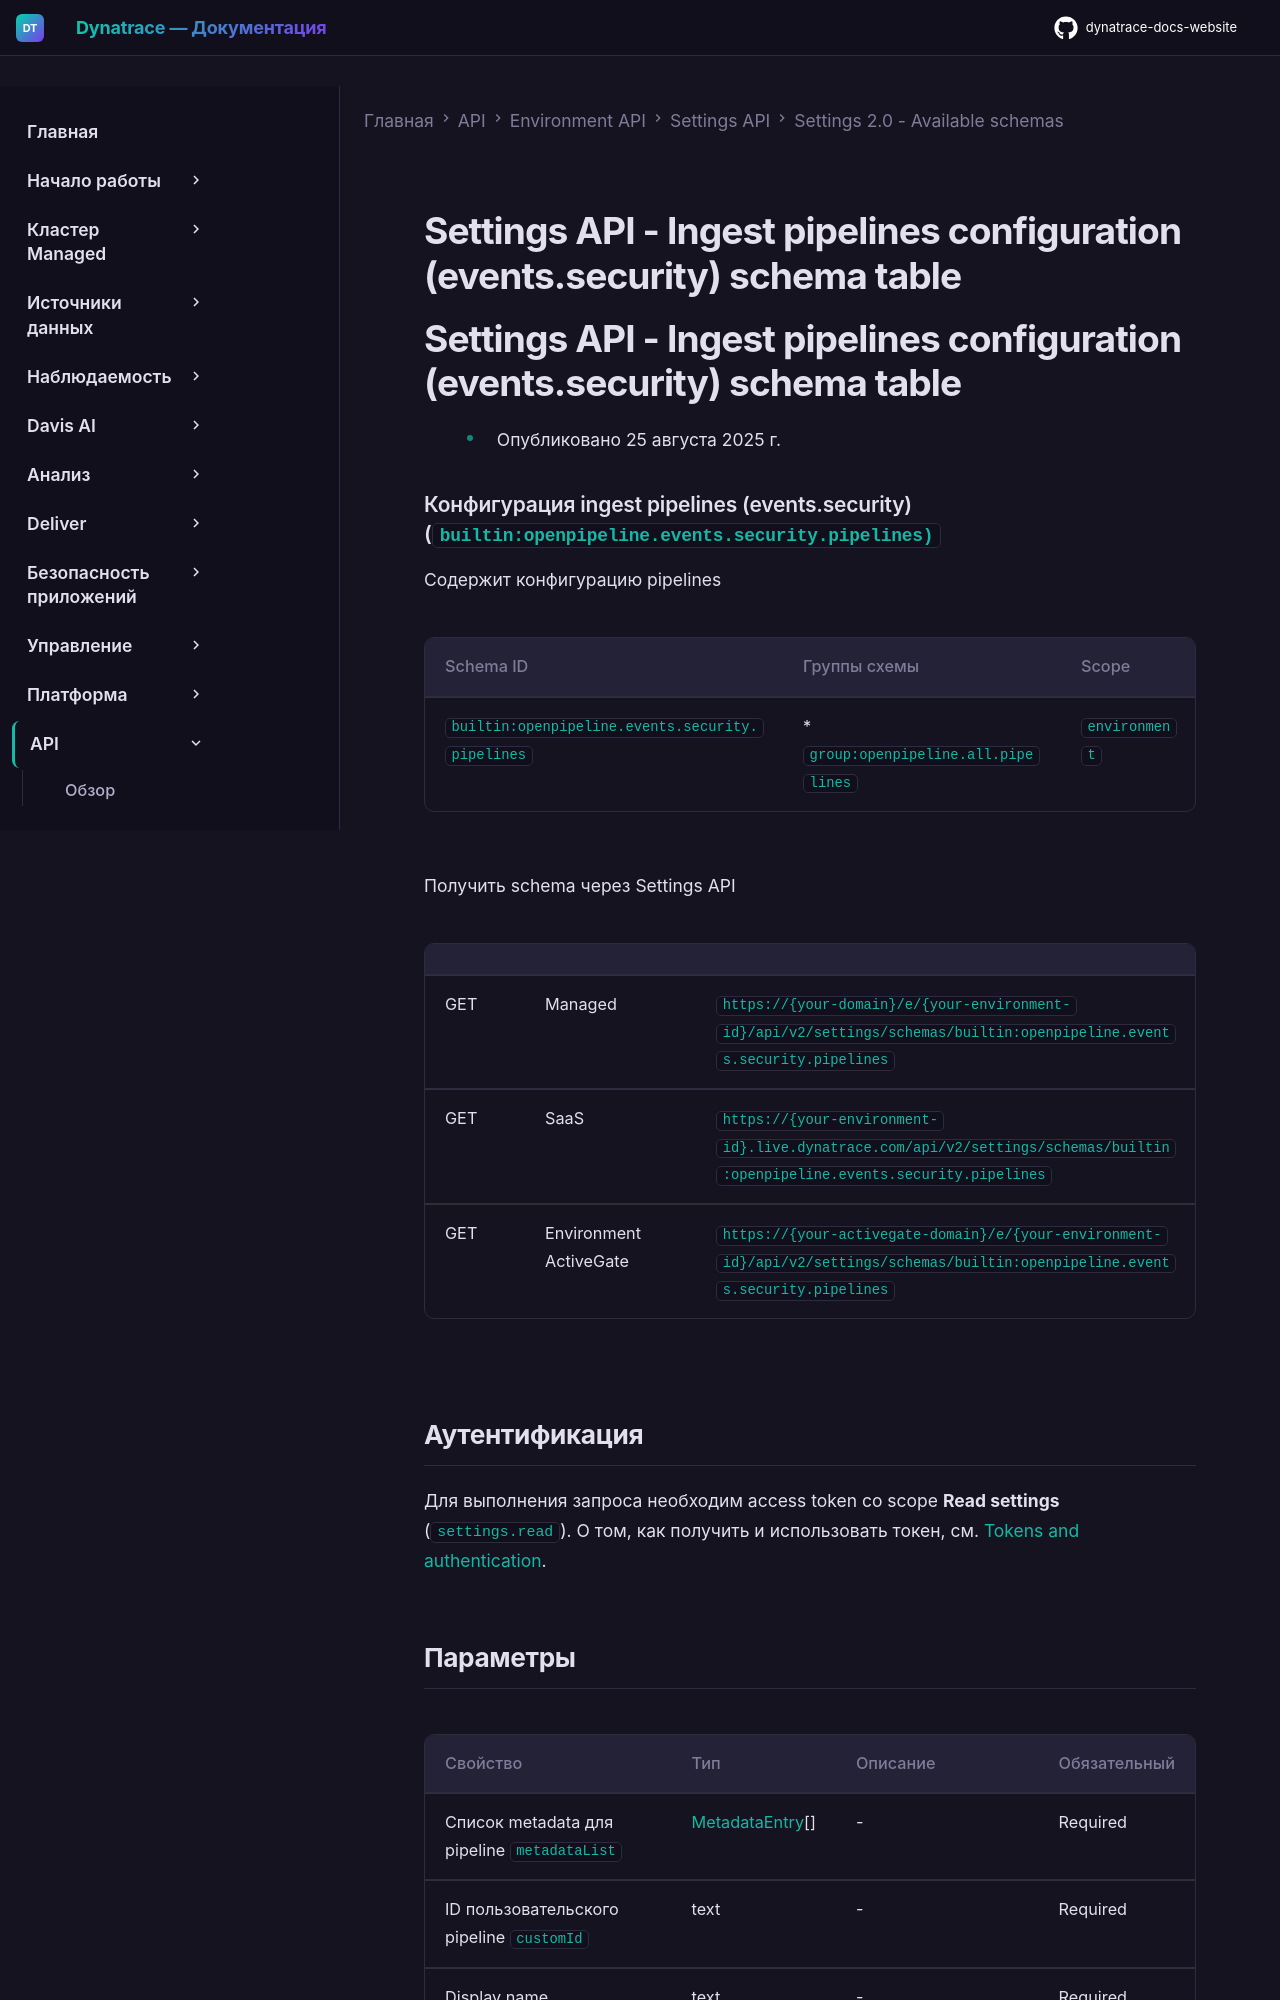

repository: Yerkebulan-Ardabayev/dynatrace-docs-website · page: managed-ru/dynatrace-api/environment-api/settings/schemas/builtin-openpipeline-events-security-pipelines/index.html · generator: mkdocs

---
title: Settings API - Ingest pipelines configuration (events.security) schema table
source: https://docs.dynatrace.com/managed/dynatrace-api/environment-api/settings/schemas/builtin-openpipeline-events-security-pipelines
scraped: 2026-05-12T11:42:57.060041
---

# Settings API - Ingest pipelines configuration (events.security) schema table

# Settings API - Ingest pipelines configuration (events.security) schema table

* Опубликовано 25 августа 2025 г.

### Конфигурация ingest pipelines (events.security) (`builtin:openpipeline.events.security.pipelines)`

Содержит конфигурацию pipelines

| Schema ID | Группы схемы | Scope |
| --- | --- | --- |
| `builtin:openpipeline.events.security.pipelines` | * `group:openpipeline.all.pipelines` | `environment` |

Получить schema через Settings API

|  |  |  |
| --- | --- | --- |
| GET | Managed | `https://{your-domain}/e/{your-environment-id}/api/v2/settings/schemas/builtin:openpipeline.events.security.pipelines` |
| GET | SaaS | `https://{your-environment-id}.live.dynatrace.com/api/v2/settings/schemas/builtin:openpipeline.events.security.pipelines` |
| GET | Environment ActiveGate | `https://{your-activegate-domain}/e/{your-environment-id}/api/v2/settings/schemas/builtin:openpipeline.events.security.pipelines` |
